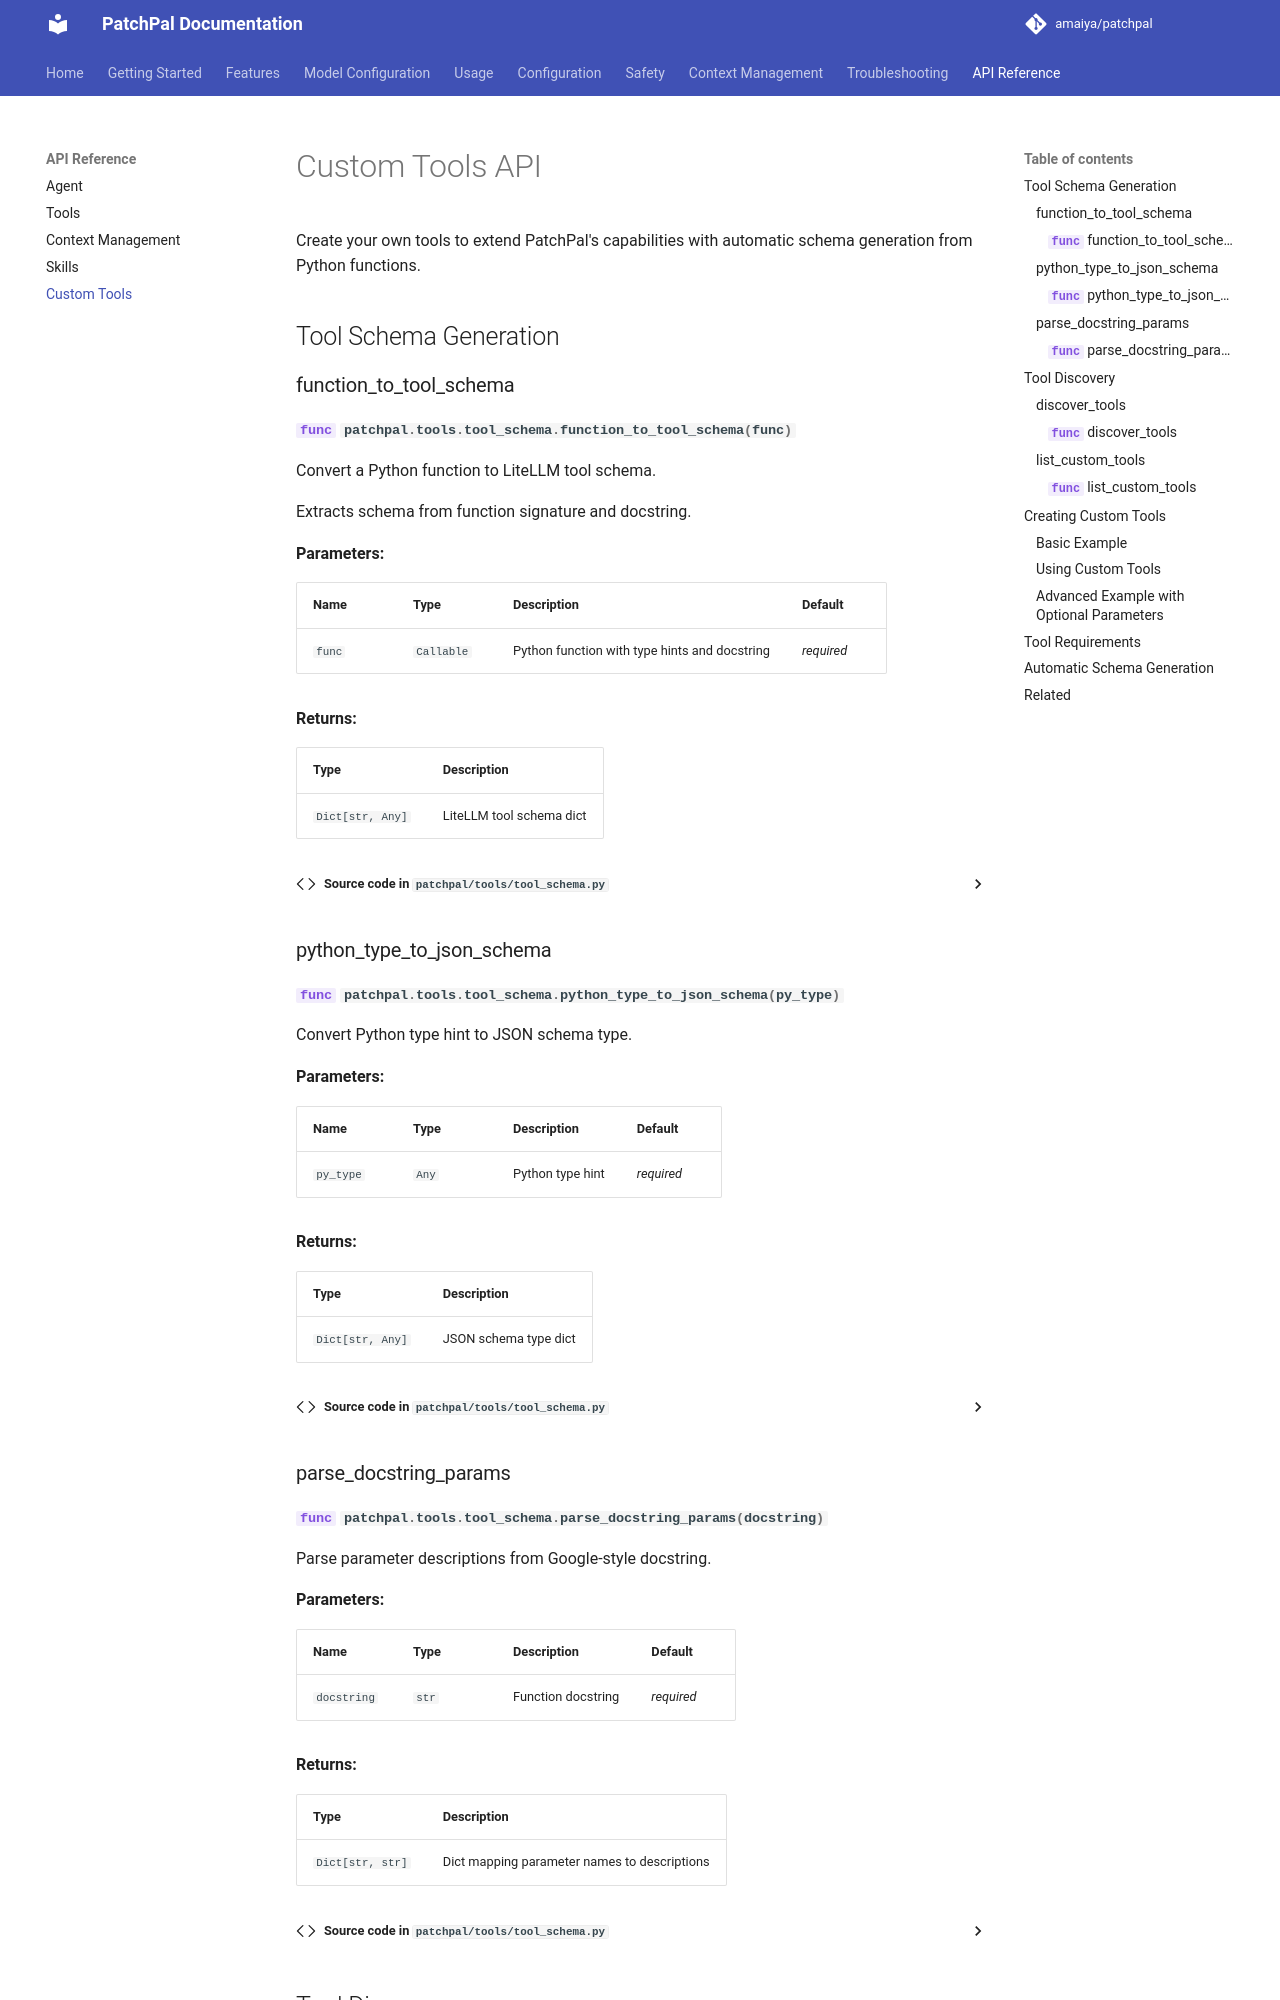

repository: amaiya/patchpal · page: reference/custom-tools/index.html · generator: mkdocs

# Custom Tools API

Create your own tools to extend PatchPal's capabilities with automatic schema generation from Python functions.

## Tool Schema Generation

### function_to_tool_schema

::: patchpal.tools.tool_schema.function_to_tool_schema
    options:
      show_root_heading: true
      heading_level: 4

### python_type_to_json_schema

::: patchpal.tools.tool_schema.python_type_to_json_schema
    options:
      show_root_heading: true
      heading_level: 4

### parse_docstring_params

::: patchpal.tools.tool_schema.parse_docstring_params
    options:
      show_root_heading: true
      heading_level: 4

## Tool Discovery

### discover_tools

::: patchpal.tools.tool_schema.discover_tools
    options:
      show_root_heading: true
      heading_level: 4

### list_custom_tools

::: patchpal.tools.tool_schema.list_custom_tools
    options:
      show_root_heading: true
      heading_level: 4

## Creating Custom Tools
